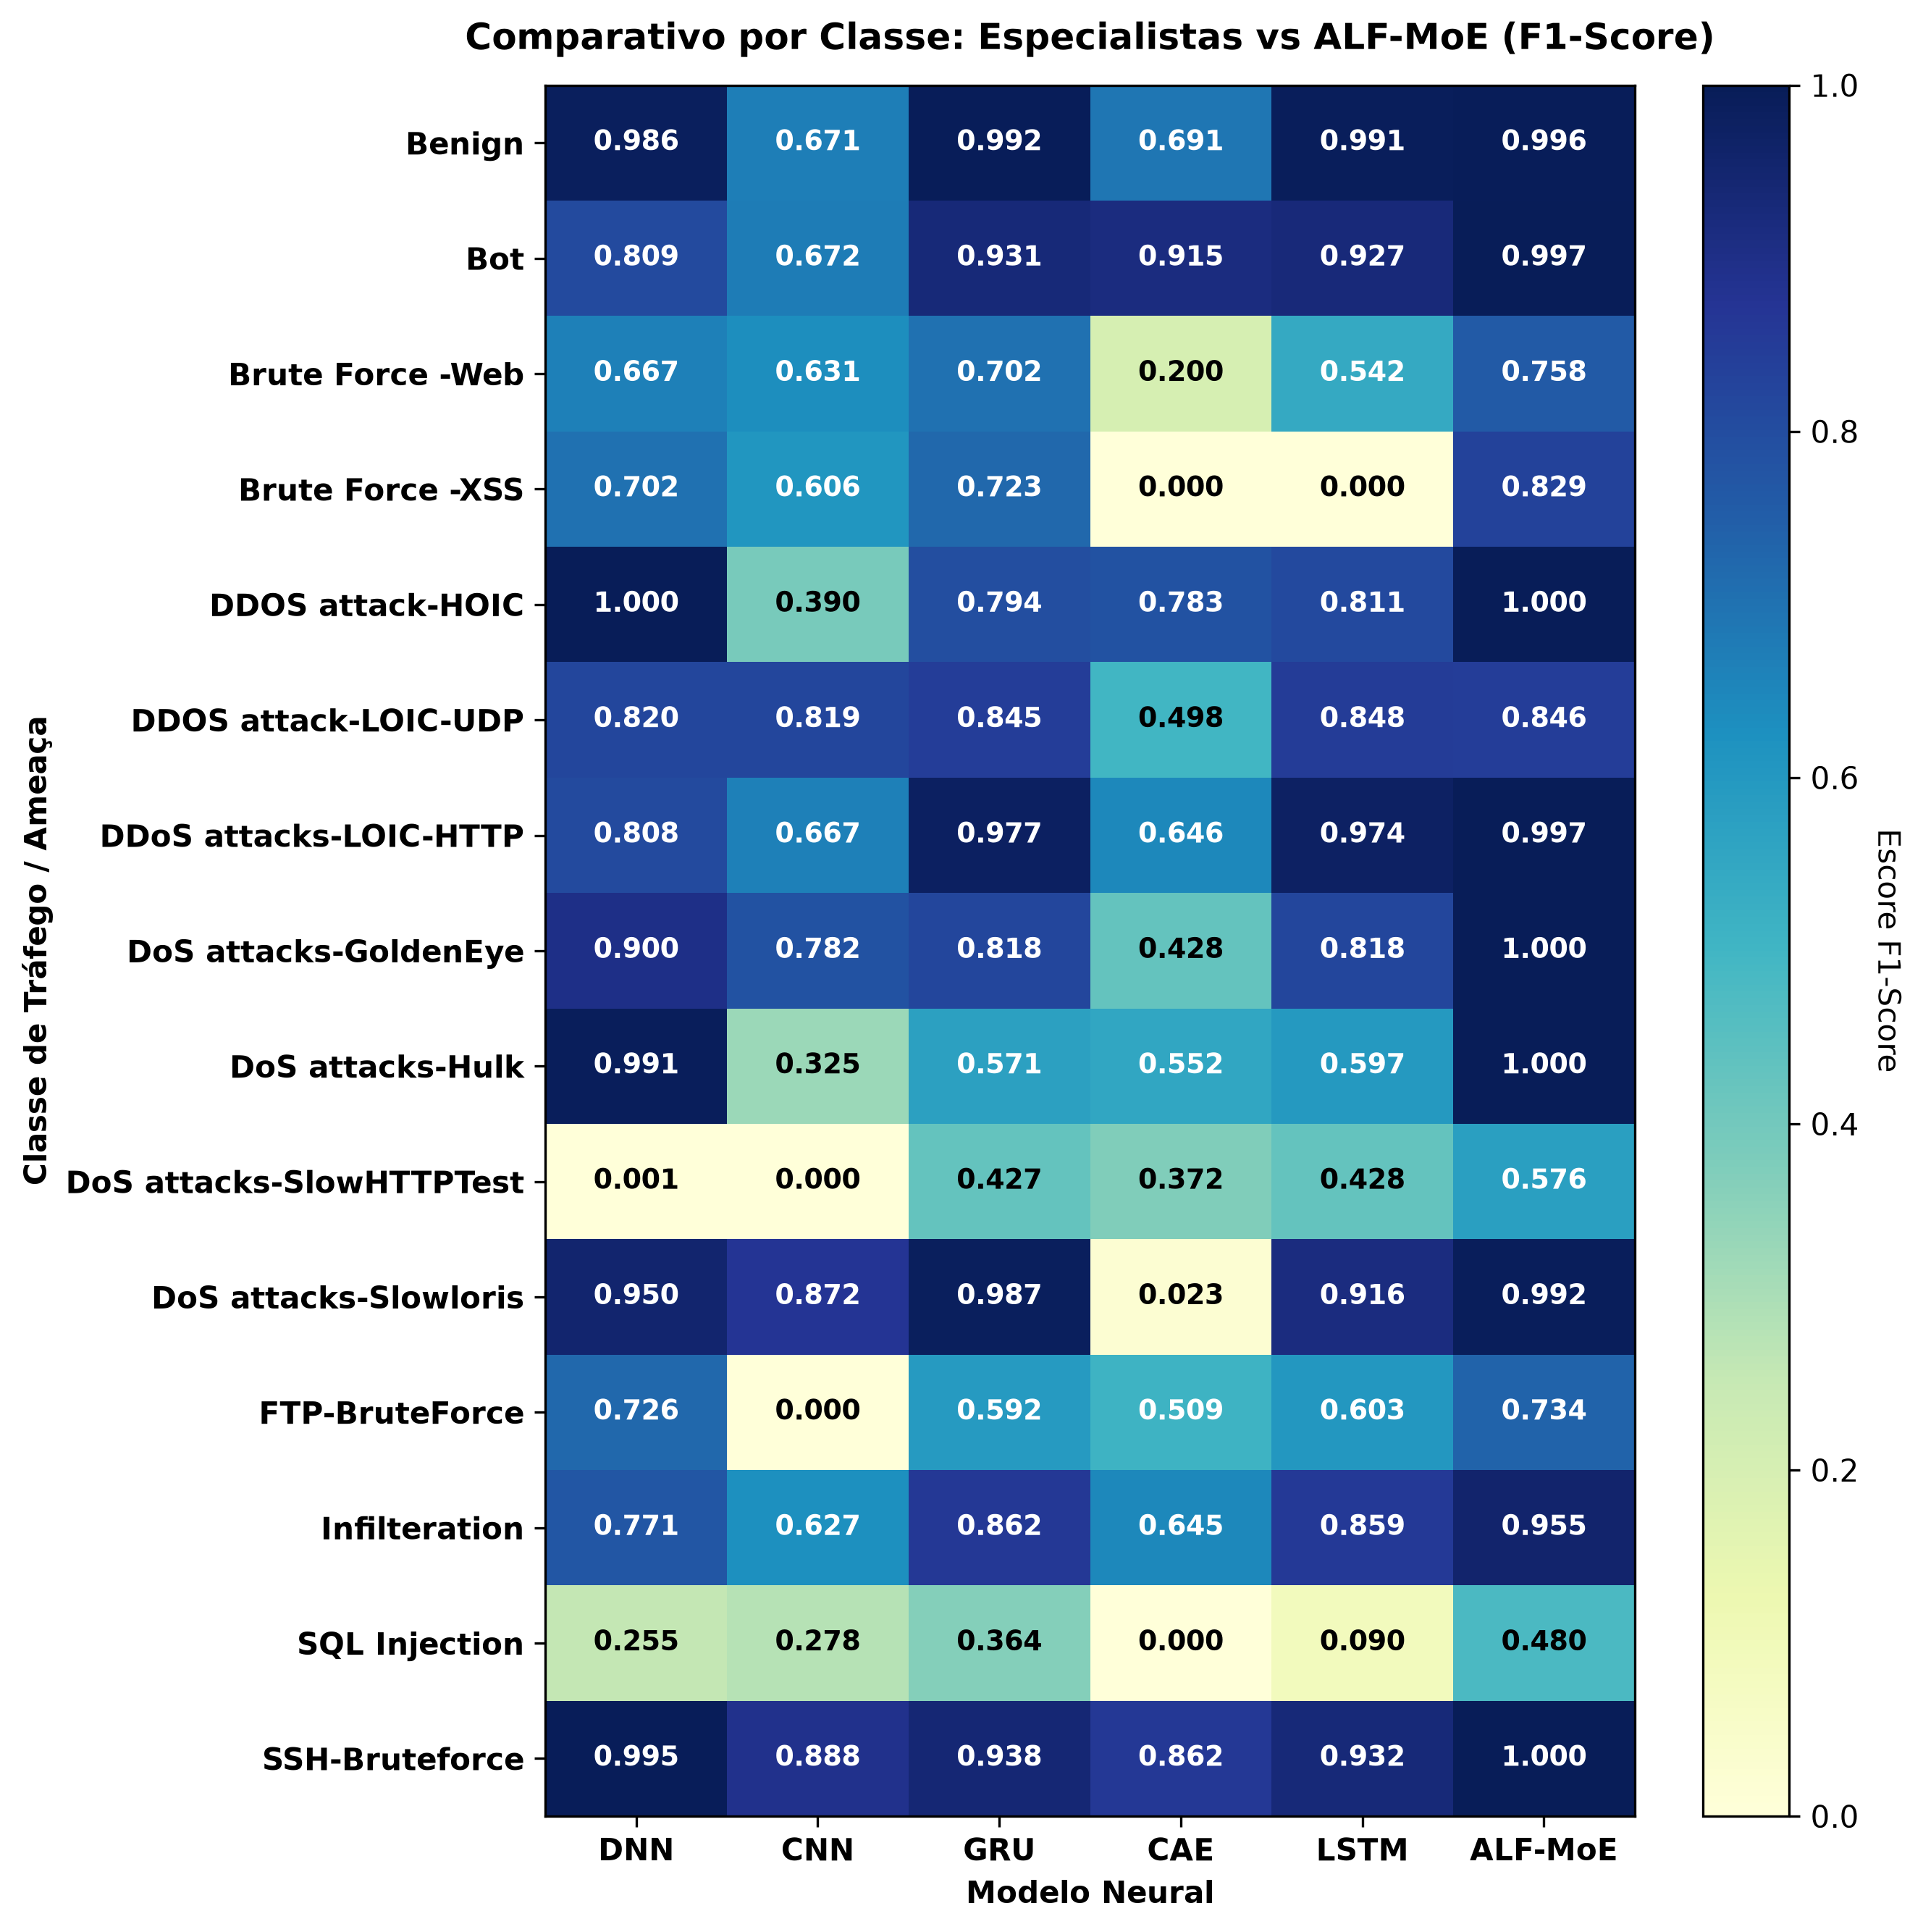

The data file committed next to this chart (first rows):
, DNN, CNN, GRU, CAE, LSTM, ALF-MoE
Benign, 0.9862, 0.6711, 0.9922, 0.6914, 0.9908, 0.996
Bot, 0.8085, 0.6719, 0.9305, 0.9146, 0.9275, 0.997
Brute Force -Web, 0.6667, 0.6312, 0.7024, 0.2, 0.5419, 0.758
Brute Force -XSS, 0.7021, 0.6061, 0.7234, 0.0, 0.0, 0.8293
DDOS attack-HOIC, 0.9998, 0.3898, 0.7937, 0.7832, 0.8114, 0.9998
DDOS attack-LOIC-UDP, 0.8199, 0.8189, 0.8446, 0.4978, 0.848, 0.846
DDoS attacks-LOIC-HTTP, 0.8085, 0.6667, 0.9767, 0.6461, 0.9743, 0.9972
DoS attacks-GoldenEye, 0.9004, 0.7824, 0.8178, 0.4283, 0.818, 0.9996
DoS attacks-Hulk, 0.9914, 0.3248, 0.5709, 0.552, 0.5969, 0.9999
DoS attacks-SlowHTTPTest, 0.001344, 0.0, 0.4267, 0.3725, 0.4279, 0.5758
DoS attacks-Slowloris, 0.9499, 0.8722, 0.9868, 0.02264, 0.9158, 0.9917
FTP-BruteForce, 0.726, 0.0, 0.5923, 0.5092, 0.6026, 0.7344
Infilteration, 0.7713, 0.6272, 0.862, 0.6453, 0.8593, 0.9549
SQL Injection, 0.2545, 0.2778, 0.3636, 0.0, 0.08955, 0.48
SSH-Bruteforce, 0.9948, 0.8878, 0.9379, 0.8618, 0.9318, 0.9997
